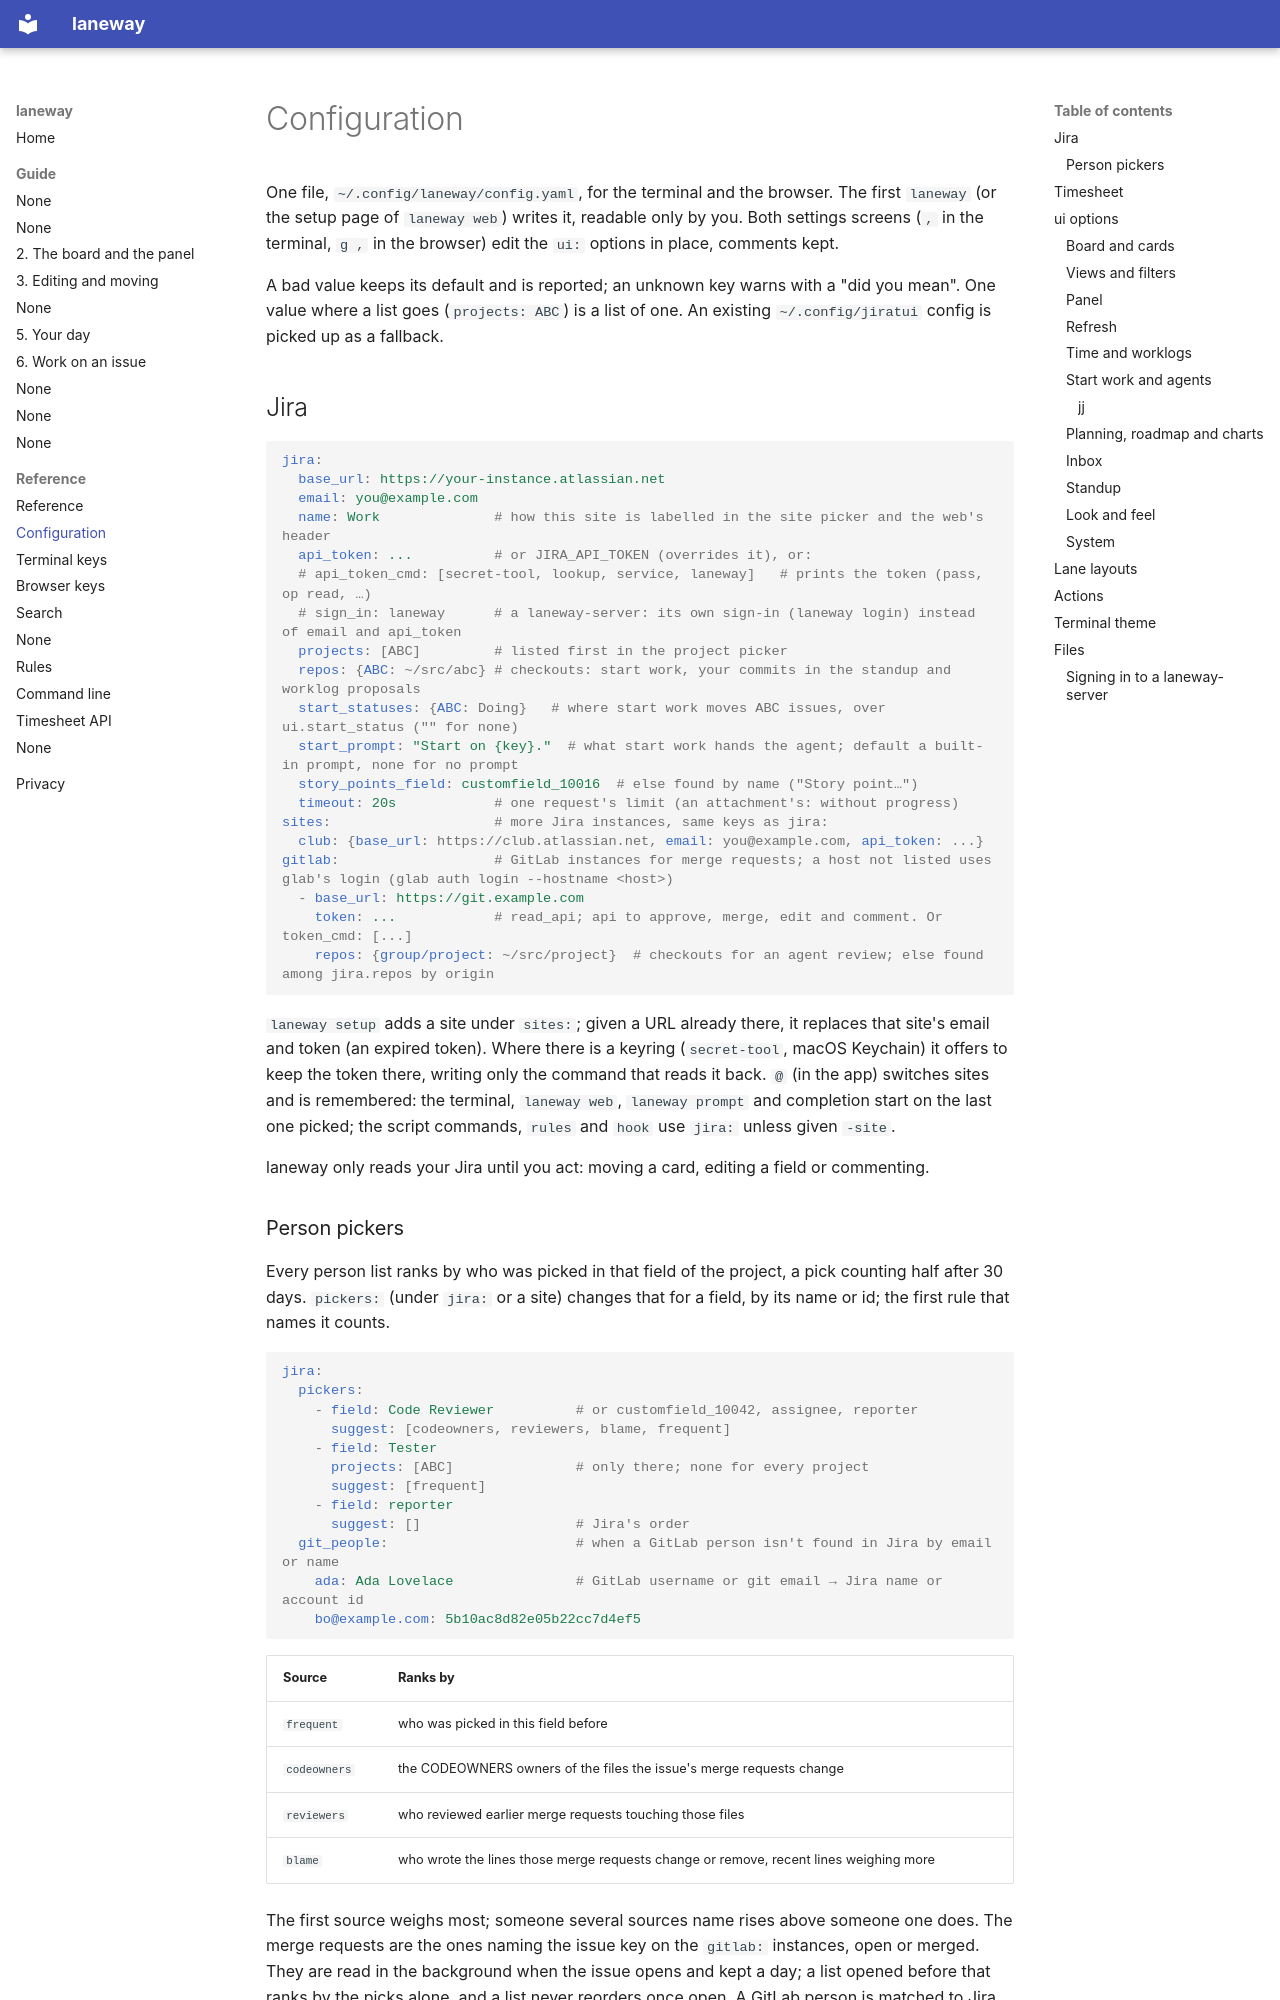

repository: cornedor/laneway · page: reference/config/index.html · generator: mkdocs

# Configuration

One file, `~/.config/laneway/config.yaml`, for the terminal and the
browser. The first `laneway` (or the setup page of `laneway web`) writes it,
readable only by you. Both settings screens (`,` in the terminal, `g ,` in
the browser) edit the `ui:` options in place, comments kept.

A bad value keeps its default and is reported; an unknown key warns with a
"did you mean". One value where a list goes (`projects: ABC`) is a list of
one. An existing `~/.config/jiratui` config is picked up as a fallback.

## Jira

```yaml
jira:
  base_url: https://your-instance.atlassian.net
  email: you@example.com
  name: Work              # how this site is labelled in the site picker and the web's header
  api_token: ...          # or JIRA_API_TOKEN (overrides it), or:
  # api_token_cmd: [secret-tool, lookup, service, laneway]   # prints the token (pass, op read, …)
  # sign_in: laneway      # a laneway-server: its own sign-in (laneway login) instead of email and api_token
  projects: [ABC]         # listed first in the project picker
  repos: {ABC: ~/src/abc} # checkouts: start work, your commits in the standup and worklog proposals
  start_statuses: {ABC: Doing}   # where start work moves ABC issues, over ui.start_status ("" for none)
  start_prompt: "Start on {key}."  # what start work hands the agent; default a built-in prompt, none for no prompt
  story_points_field: customfield_10016  # else found by name ("Story point…")
  timeout: 20s            # one request's limit (an attachment's: without progress)
sites:                    # more Jira instances, same keys as jira:
  club: {base_url: https://club.atlassian.net, email: you@example.com, api_token: ...}
gitlab:                   # GitLab instances for merge requests; a host not listed uses glab's login (glab auth login --hostname <host>)
  - base_url: https://git.example.com
    token: ...            # read_api; api to approve, merge, edit and comment. Or token_cmd: [...]
    repos: {group/project: ~/src/project}  # checkouts for an agent review; else found among jira.repos by origin
```

`laneway setup` adds a site under `sites:`; given a URL already there, it
replaces that site's email and token (an expired token). Where there is a
keyring (`secret-tool`, macOS Keychain) it offers to keep the token there,
writing only the command that reads it back. `@` (in the app) switches
sites and is remembered: the terminal, `laneway web`, `laneway prompt` and
completion start on the last one picked; the script commands, `rules` and
`hook` use `jira:` unless given `-site`.

laneway only reads your Jira until you act: moving a card, editing a field
or commenting.
